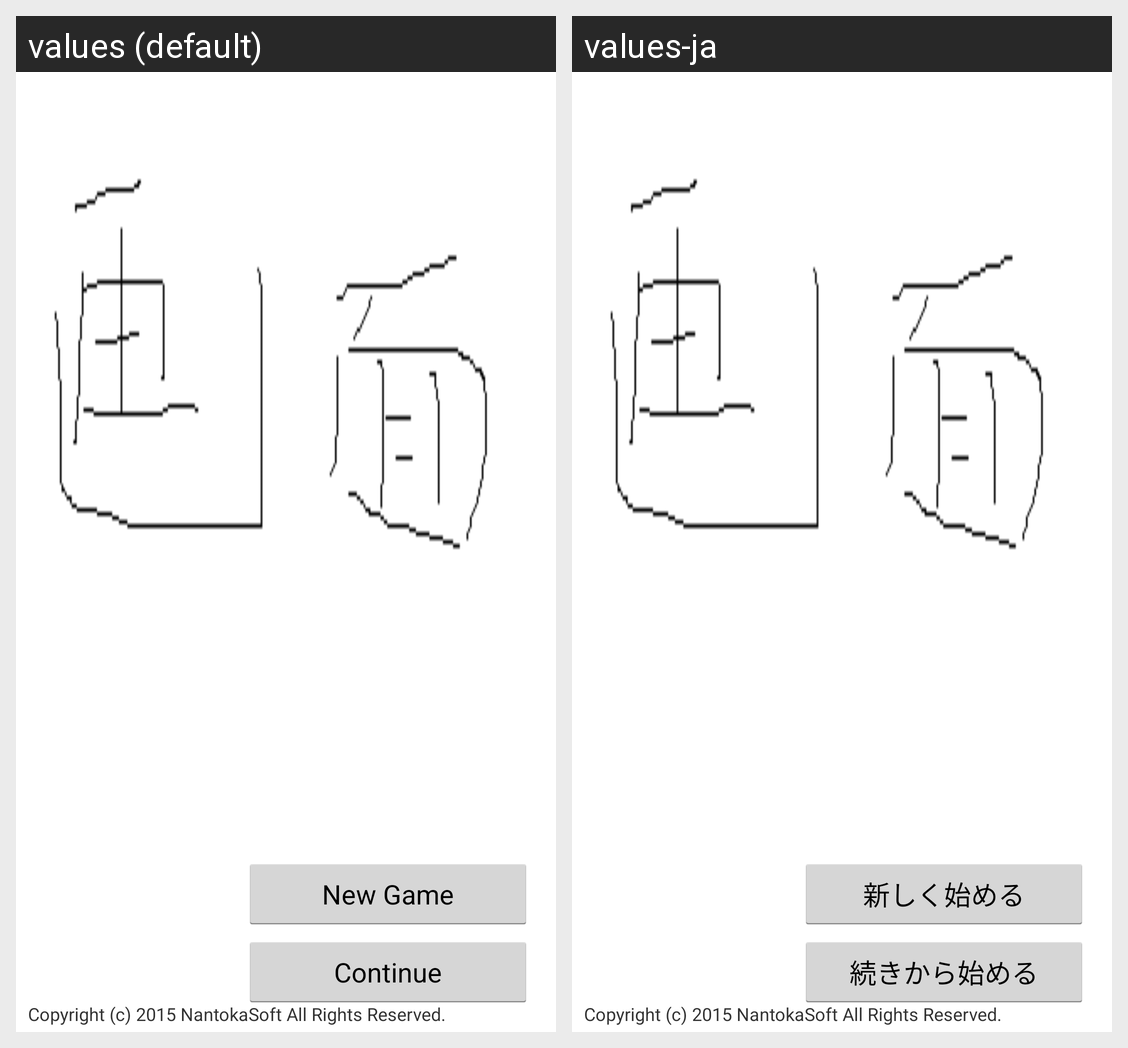

Here is an Android app screen in its default locale and in the app's own translations. Write out the translated-string differences for the strings that appear on this screen.
Android screen res/layout/activity_title.xml rendered under 2 locales, left to right: values (default), values-ja. Device: Nexus 5 (rendered at 1080×1920; each locale shown at half size, 540×960, under a caption strip naming it); theme fadeoutActivityTheme.
Strings drawn on this screen, with the default value and each locale's value (text and hints the layout hard-codes, and strings that could not be matched under every locale, appear in the picture but are not listed):

title_button_continue
  values: Continue
  values-ja: 続きから始める

title_button_new_start
  values: New Game
  values-ja: 新しく始める

title_text_copyright
  values: Copyright (c) 2015 NantokaSoft All Rights Reserved.
  values-ja: Copyright (c) 2015 NantokaSoft All Rights Reserved.
